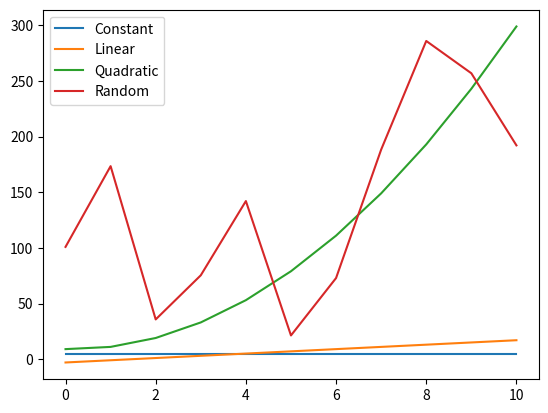

This chart was generated by the following Python code:
from matplotlib import pyplot as plt
import numpy
for i in range(10):
    d = int(6*numpy.random.random())+1
    # d=int(d*6)+1
    print(d, sep=",", end=",")
x = list(range(0, 11))
constant = [5 for x in x]
linear = [2*x - 3 for x in x]
quadratic = [3*x*x-x+9 for x in x]
random = [numpy.random.random()*300 for x in x]
# random=[int(6*numpy.random.random())+1 for x in x]
plt.plot(x, constant)
plt.plot(x, linear)
plt.plot(x, quadratic)
plt.plot(x, random)
plt.legend(["Constant", "Linear", "Quadratic", "Random"])
plt.show()